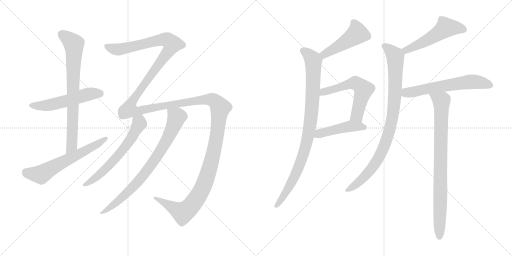
t = 0.00 s
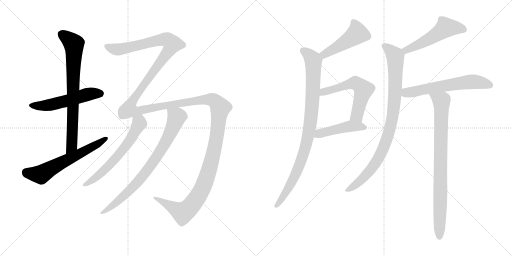
t = 2.40 s
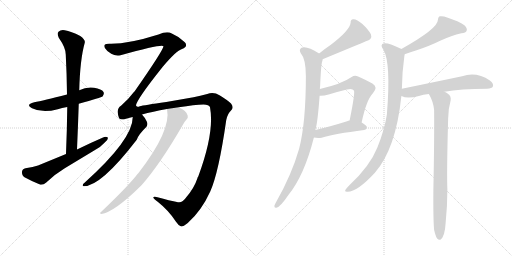
t = 4.80 s
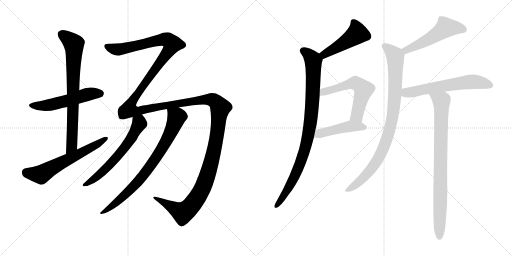
t = 7.20 s
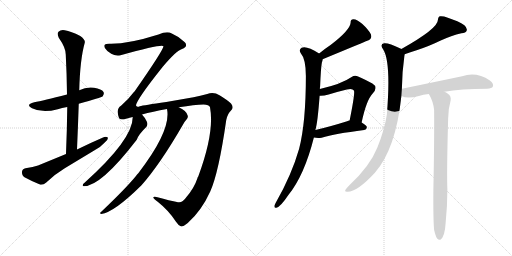
t = 9.61 s
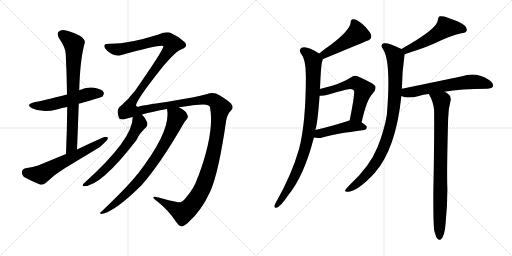
t = 12.01 s

The animated SVG that drew these frames (rendered in a browser with its animation timeline set to each time). Animation: 14 CSS @keyframes rules; one cycle of 12.01 s.

<svg version="1.1" viewBox="0 0 2048 1024" xmlns="http://www.w3.org/2000/svg">
  <g stroke="lightgray" stroke-dasharray="1,1" stroke-width="1" transform="scale(4, 4)">
    <line x1="0" y1="0" x2="256" y2="256"></line>
    <line x1="256" y1="0" x2="0" y2="256"></line>
    <line x1="128" y1="0" x2="128" y2="256"></line>
    <line x1="0" y1="128" x2="256" y2="128"></line>
    <line x1="256" y1="0" x2="512" y2="256"></line>
    <line x1="512" y1="0" x2="256" y2="256"></line>
    <line x1="384" y1="0" x2="384" y2="256"></line>
    <line x1="256" y1="128" x2="512" y2="128"></line>
  </g>
<g transform="scale(1, -1) translate(0, -850)">
   <style type="text/css">
    @keyframes keyframes0 {
      from {
       stroke: black;
       stroke-dashoffset: 537;
       stroke-width: 128;
       }
       64% {
       animation-timing-function: step-end;
       stroke: black;
       stroke-dashoffset: 0;
       stroke-width: 128;
       }
       to {
       stroke: black;
       stroke-width: 1024;
       }
       }
       #make-me-a-hanzi-animation-0 {
         animation: keyframes0 0.687012s both;
         animation-delay: 0.000000s;
         animation-timing-function: linear;
       }
    @keyframes keyframes1 {
      from {
       stroke: black;
       stroke-dashoffset: 757;
       stroke-width: 128;
       }
       71% {
       animation-timing-function: step-end;
       stroke: black;
       stroke-dashoffset: 0;
       stroke-width: 128;
       }
       to {
       stroke: black;
       stroke-width: 1024;
       }
       }
       #make-me-a-hanzi-animation-1 {
         animation: keyframes1 0.866048s both;
         animation-delay: 0.687012s;
         animation-timing-function: linear;
       }
    @keyframes keyframes2 {
      from {
       stroke: black;
       stroke-dashoffset: 616;
       stroke-width: 128;
       }
       67% {
       animation-timing-function: step-end;
       stroke: black;
       stroke-dashoffset: 0;
       stroke-width: 128;
       }
       to {
       stroke: black;
       stroke-width: 1024;
       }
       }
       #make-me-a-hanzi-animation-2 {
         animation: keyframes2 0.751302s both;
         animation-delay: 1.553060s;
         animation-timing-function: linear;
       }
    @keyframes keyframes3 {
      from {
       stroke: black;
       stroke-dashoffset: 1815;
       stroke-width: 128;
       }
       86% {
       animation-timing-function: step-end;
       stroke: black;
       stroke-dashoffset: 0;
       stroke-width: 128;
       }
       to {
       stroke: black;
       stroke-width: 1024;
       }
       }
       #make-me-a-hanzi-animation-3 {
         animation: keyframes3 1.727051s both;
         animation-delay: 2.304362s;
         animation-timing-function: linear;
       }
    @keyframes keyframes4 {
      from {
       stroke: black;
       stroke-dashoffset: 619;
       stroke-width: 128;
       }
       67% {
       animation-timing-function: step-end;
       stroke: black;
       stroke-dashoffset: 0;
       stroke-width: 128;
       }
       to {
       stroke: black;
       stroke-width: 1024;
       }
       }
       #make-me-a-hanzi-animation-4 {
         animation: keyframes4 0.753743s both;
         animation-delay: 4.031413s;
         animation-timing-function: linear;
       }
    @keyframes keyframes5 {
      from {
       stroke: black;
       stroke-dashoffset: 791;
       stroke-width: 128;
       }
       72% {
       animation-timing-function: step-end;
       stroke: black;
       stroke-dashoffset: 0;
       stroke-width: 128;
       }
       to {
       stroke: black;
       stroke-width: 1024;
       }
       }
       #make-me-a-hanzi-animation-5 {
         animation: keyframes5 0.893717s both;
         animation-delay: 4.785156s;
         animation-timing-function: linear;
       }
    @keyframes keyframes6 {
      from {
       stroke: black;
       stroke-dashoffset: 471;
       stroke-width: 128;
       }
       61% {
       animation-timing-function: step-end;
       stroke: black;
       stroke-dashoffset: 0;
       stroke-width: 128;
       }
       to {
       stroke: black;
       stroke-width: 1024;
       }
       }
       #make-me-a-hanzi-animation-6 {
         animation: keyframes6 0.633301s both;
         animation-delay: 5.678873s;
         animation-timing-function: linear;
       }
    @keyframes keyframes7 {
      from {
       stroke: black;
       stroke-dashoffset: 924;
       stroke-width: 128;
       }
       75% {
       animation-timing-function: step-end;
       stroke: black;
       stroke-dashoffset: 0;
       stroke-width: 128;
       }
       to {
       stroke: black;
       stroke-width: 1024;
       }
       }
       #make-me-a-hanzi-animation-7 {
         animation: keyframes7 1.001953s both;
         animation-delay: 6.312174s;
         animation-timing-function: linear;
       }
    @keyframes keyframes8 {
      from {
       stroke: black;
       stroke-dashoffset: 574;
       stroke-width: 128;
       }
       65% {
       animation-timing-function: step-end;
       stroke: black;
       stroke-dashoffset: 0;
       stroke-width: 128;
       }
       to {
       stroke: black;
       stroke-width: 1024;
       }
       }
       #make-me-a-hanzi-animation-8 {
         animation: keyframes8 0.717122s both;
         animation-delay: 7.314127s;
         animation-timing-function: linear;
       }
    @keyframes keyframes9 {
      from {
       stroke: black;
       stroke-dashoffset: 456;
       stroke-width: 128;
       }
       60% {
       animation-timing-function: step-end;
       stroke: black;
       stroke-dashoffset: 0;
       stroke-width: 128;
       }
       to {
       stroke: black;
       stroke-width: 1024;
       }
       }
       #make-me-a-hanzi-animation-9 {
         animation: keyframes9 0.621094s both;
         animation-delay: 8.031249s;
         animation-timing-function: linear;
       }
    @keyframes keyframes10 {
      from {
       stroke: black;
       stroke-dashoffset: 520;
       stroke-width: 128;
       }
       63% {
       animation-timing-function: step-end;
       stroke: black;
       stroke-dashoffset: 0;
       stroke-width: 128;
       }
       to {
       stroke: black;
       stroke-width: 1024;
       }
       }
       #make-me-a-hanzi-animation-10 {
         animation: keyframes10 0.673177s both;
         animation-delay: 8.652343s;
         animation-timing-function: linear;
       }
    @keyframes keyframes11 {
      from {
       stroke: black;
       stroke-dashoffset: 913;
       stroke-width: 128;
       }
       75% {
       animation-timing-function: step-end;
       stroke: black;
       stroke-dashoffset: 0;
       stroke-width: 128;
       }
       to {
       stroke: black;
       stroke-width: 1024;
       }
       }
       #make-me-a-hanzi-animation-11 {
         animation: keyframes11 0.993001s both;
         animation-delay: 9.325520s;
         animation-timing-function: linear;
       }
    @keyframes keyframes12 {
      from {
       stroke: black;
       stroke-dashoffset: 609;
       stroke-width: 128;
       }
       66% {
       animation-timing-function: step-end;
       stroke: black;
       stroke-dashoffset: 0;
       stroke-width: 128;
       }
       to {
       stroke: black;
       stroke-width: 1024;
       }
       }
       #make-me-a-hanzi-animation-12 {
         animation: keyframes12 0.745605s both;
         animation-delay: 10.318521s;
         animation-timing-function: linear;
       }
    @keyframes keyframes13 {
      from {
       stroke: black;
       stroke-dashoffset: 849;
       stroke-width: 128;
       }
       73% {
       animation-timing-function: step-end;
       stroke: black;
       stroke-dashoffset: 0;
       stroke-width: 128;
       }
       to {
       stroke: black;
       stroke-width: 1024;
       }
       }
       #make-me-a-hanzi-animation-13 {
         animation: keyframes13 0.940918s both;
         animation-delay: 11.064126s;
         animation-timing-function: linear;
       }
</style>
<path d="M 315.0 435.5 Q 405.0 460.5 411.0 465.5 Q 418.0 474.5 414.0 482.5 Q 407.0 494.5 376.0 499.5 Q 345.0 503.5 317.0 489.5 L 268.0 472.5 Q 172.0 447.5 137.0 441.5 Q 100.0 432.5 128.0 417.5 Q 170.0 396.5 231.0 413.5 Q 247.0 419.5 269.0 422.5 L 315.0 435.5 Z" fill="lightgray"></path> 
<path d="M 308.0 252.5 Q 312.0 346.5 315.0 435.5 L 317.0 489.5 Q 320.0 612.5 339.0 679.5 Q 342.0 691.5 321.0 706.5 Q 284.0 725.5 259.0 729.5 Q 243.0 732.5 234.0 723.5 Q 227.0 716.5 235.0 699.5 Q 263.0 659.5 263.0 632.5 Q 267.0 556.5 268.0 472.5 L 269.0 422.5 Q 268.0 332.5 264.0 234.5 C 263.0 204.5 307.0 222.5 308.0 252.5 Z" fill="lightgray"></path> 
<path d="M 264.0 234.5 L 152.0 188.5 Q 133.0 181.5 102.0 177.5 Q 89.0 174.5 88.0 163.5 Q 87.0 148.5 98.0 141.5 Q 125.0 126.5 162.0 111.5 Q 174.0 110.5 185.0 120.5 Q 219.0 153.5 259.0 177.5 L 380.0 250.5 Q 404.0 263.5 419.0 280.5 Q 432.0 290.5 432.0 299.5 Q 425.0 305.5 412.0 300.5 Q 361.0 278.5 308.0 252.5 L 264.0 234.5 Z" fill="lightgray"></path> 
<path d="M 745.0 61.5 Q 729.0 37.5 712.0 41.5 Q 678.0 48.5 630.0 61.5 Q 614.0 64.5 613.0 60.5 Q 614.0 56.5 632.0 42.5 Q 675.0 8.5 704.0 -36.5 Q 714.0 -52.5 725.0 -55.5 Q 732.0 -56.5 751.0 -41.5 Q 806.0 7.5 841.0 84.5 Q 875.0 160.5 905.0 370.5 Q 911.0 397.5 924.0 408.5 Q 937.0 420.5 924.0 436.5 Q 908.0 451.5 878.0 469.5 Q 856.0 482.5 829.0 474.5 Q 801.0 467.5 774.0 461.5 L 665.0 442.5 Q 575.0 429.5 559.0 425.5 Q 549.0 418.5 544.0 428.5 Q 545.0 450.5 651.0 583.5 Q 705.0 647.5 728.0 654.5 Q 744.0 661.5 744.0 668.5 Q 745.0 677.5 738.0 682.5 Q 716.0 704.5 687.0 716.5 Q 668.0 726.5 634.0 712.5 Q 511.0 673.5 437.0 675.5 Q 421.0 675.5 418.0 670.5 Q 415.0 664.5 421.0 656.5 Q 428.0 644.5 445.0 635.5 Q 461.0 625.5 482.0 629.5 Q 650.0 675.5 654.0 665.5 Q 651.0 646.5 538.0 484.5 Q 535.0 483.5 534.0 480.5 Q 513.0 452.5 484.0 427.5 Q 463.0 415.5 476.0 378.5 Q 479.0 368.5 508.0 376.5 Q 518.0 380.5 531.0 382.5 L 568.0 392.5 Q 610.0 404.5 668.0 414.5 L 715.0 421.5 Q 779.0 431.5 814.0 432.5 Q 836.0 432.5 840.0 421.5 Q 859.0 322.5 793.0 144.5 Q 790.0 141.5 790.0 138.5 Q 777.0 98.5 745.0 61.5 Z" fill="lightgray"></path> 
<path d="M 531.0 382.5 Q 531.0 292.5 337.0 118.5 Q 331.0 115.5 331.0 109.5 Q 330.0 105.5 335.0 105.5 Q 404.0 105.5 547.0 291.5 Q 554.0 312.5 586.0 343.5 Q 593.0 352.5 587.0 364.5 Q 578.0 382.5 568.0 392.5 C 549.0 415.5 533.0 412.5 531.0 382.5 Z" fill="lightgray"></path> 
<path d="M 668.0 414.5 Q 686.0 329.5 554.0 158.5 Q 548.0 152.5 543.0 145.5 Q 503.0 96.5 403.0 1.5 Q 396.0 -2.5 405.0 -5.5 Q 457.0 1.5 566.0 109.5 Q 641.0 194.5 731.0 350.5 Q 740.0 366.5 746.0 372.5 Q 753.0 378.5 751.0 387.5 Q 748.0 406.5 715.0 421.5 C 689.0 435.5 664.0 444.5 668.0 414.5 Z" fill="lightgray"></path> 
<path d="M 1290.5 613.0 Q 1464.5 685.0 1466.5 686.0 Q 1490.5 692.0 1483.5 713.0 Q 1473.5 732.0 1449.5 754.0 Q 1427.5 773.0 1414.5 773.0 Q 1401.5 774.0 1402.5 759.0 Q 1399.5 729.0 1323.5 671.0 Q 1299.5 655.0 1276.5 636.0 C 1253.5 617.0 1262.5 602.0 1290.5 613.0 Z" fill="lightgray"></path> 
<path d="M 1279.5 494.0 Q 1279.5 500.0 1280.5 505.0 Q 1283.5 580.0 1287.5 600.0 Q 1290.5 607.0 1290.5 613.0 C 1293.5 626.0 1293.5 626.0 1276.5 636.0 Q 1225.5 669.0 1206.5 659.0 Q 1194.5 652.0 1202.5 638.0 Q 1223.5 614.0 1223.5 546.0 Q 1223.5 359.0 1196.5 255.0 Q 1166.5 150.0 1103.5 40.0 Q 1099.5 33.0 1097.5 27.0 Q 1096.5 17.0 1105.5 19.0 Q 1121.5 22.0 1153.5 70.0 Q 1217.5 149.0 1255.5 300.0 L 1261.5 330.0 Q 1270.5 358.0 1278.5 467.0 L 1279.5 494.0 Z" fill="lightgray"></path> 
<path d="M 1446.5 360.0 Q 1465.5 450.0 1491.5 477.0 Q 1513.5 502.0 1489.5 516.0 Q 1428.5 549.0 1420.5 547.0 Q 1413.5 547.0 1406.5 542.0 Q 1366.5 514.0 1279.5 494.0 C 1250.5 487.0 1248.5 467.0 1278.5 467.0 Q 1293.5 466.0 1314.5 472.0 Q 1353.5 484.0 1387.5 492.0 Q 1409.5 498.0 1415.5 488.0 Q 1421.5 482.0 1398.5 368.0 C 1392.5 339.0 1440.5 331.0 1446.5 360.0 Z" fill="lightgray"></path> 
<path d="M 1255.5 300.0 Q 1268.5 297.0 1286.5 299.0 Q 1338.5 315.0 1456.5 330.0 Q 1466.5 331.0 1467.5 341.0 Q 1467.5 348.0 1446.5 360.0 C 1423.5 374.0 1423.5 374.0 1398.5 368.0 Q 1392.5 367.0 1388.5 365.0 Q 1318.5 343.0 1261.5 330.0 C 1232.5 323.0 1225.5 305.0 1255.5 300.0 Z" fill="lightgray"></path> 
<path d="M 1618.5 633.0 Q 1637.5 640.0 1666.5 649.0 Q 1720.5 667.0 1760.5 687.0 Q 1806.5 708.0 1845.5 717.0 Q 1863.5 718.0 1866.5 727.0 Q 1870.5 737.0 1857.5 749.0 Q 1835.5 765.0 1788.5 780.0 Q 1772.5 787.0 1758.5 785.0 Q 1751.5 781.0 1751.5 770.0 Q 1751.5 736.0 1605.5 654.0 C 1579.5 639.0 1590.5 623.0 1618.5 633.0 Z" fill="lightgray"></path> 
<path d="M 1607.5 495.0 Q 1608.5 564.0 1617.5 626.0 Q 1618.5 630.0 1618.5 633.0 C 1620.5 647.0 1620.5 647.0 1605.5 654.0 Q 1604.5 655.0 1601.5 656.0 Q 1552.5 680.0 1536.5 677.0 Q 1517.5 673.0 1533.5 651.0 Q 1564.5 600.0 1547.5 392.0 Q 1538.5 332.0 1509.5 260.0 Q 1479.5 185.0 1397.5 109.0 Q 1384.5 96.0 1380.5 89.0 Q 1379.5 82.0 1390.5 83.0 Q 1429.5 83.0 1499.5 159.0 Q 1583.5 255.0 1605.5 466.0 L 1607.5 495.0 Z" fill="lightgray"></path> 
<path d="M 1777.5 483.0 Q 1841.5 495.0 1948.5 495.0 Q 1967.5 496.0 1971.5 504.0 Q 1975.5 516.0 1959.5 528.0 Q 1905.5 564.0 1848.5 545.0 Q 1743.5 523.0 1607.5 495.0 C 1578.5 489.0 1577.5 476.0 1605.5 466.0 Q 1629.5 454.0 1675.5 466.0 Q 1691.5 472.0 1715.5 474.0 L 1777.5 483.0 Z" fill="lightgray"></path> 
<path d="M 1736.5 -70.0 Q 1742.5 -95.0 1748.5 -104.0 Q 1754.5 -111.0 1761.5 -109.0 Q 1779.5 -97.0 1782.5 -42.0 Q 1789.5 27.0 1789.5 94.0 Q 1786.5 152.0 1792.5 374.0 Q 1792.5 414.0 1802.5 448.0 Q 1805.5 466.0 1791.5 475.0 Q 1784.5 481.0 1777.5 483.0 C 1751.5 498.0 1701.5 501.0 1715.5 474.0 Q 1733.5 443.0 1736.5 410.0 Q 1737.5 286.0 1733.5 92.0 Q 1732.5 -29.0 1736.5 -70.0 Z" fill="lightgray"></path> 
      <clipPath id="make-me-a-hanzi-clip-0">
      <path d="M 315.0 435.5 Q 405.0 460.5 411.0 465.5 Q 418.0 474.5 414.0 482.5 Q 407.0 494.5 376.0 499.5 Q 345.0 503.5 317.0 489.5 L 268.0 472.5 Q 172.0 447.5 137.0 441.5 Q 100.0 432.5 128.0 417.5 Q 170.0 396.5 231.0 413.5 Q 247.0 419.5 269.0 422.5 L 315.0 435.5 Z" fill="lightgray"></path>
      </clipPath>
      <path clip-path="url(#make-me-a-hanzi-clip-0)" d="M 129.0 430.5 L 202.0 430.5 L 356.0 474.5 L 404.0 474.5 " fill="none" id="make-me-a-hanzi-animation-0" stroke-dasharray="409 818" stroke-linecap="round"></path>

      <clipPath id="make-me-a-hanzi-clip-1">
      <path d="M 308.0 252.5 Q 312.0 346.5 315.0 435.5 L 317.0 489.5 Q 320.0 612.5 339.0 679.5 Q 342.0 691.5 321.0 706.5 Q 284.0 725.5 259.0 729.5 Q 243.0 732.5 234.0 723.5 Q 227.0 716.5 235.0 699.5 Q 263.0 659.5 263.0 632.5 Q 267.0 556.5 268.0 472.5 L 269.0 422.5 Q 268.0 332.5 264.0 234.5 C 263.0 204.5 307.0 222.5 308.0 252.5 Z" fill="lightgray"></path>
      </clipPath>
      <path clip-path="url(#make-me-a-hanzi-clip-1)" d="M 246.0 713.5 L 286.0 684.5 L 296.0 670.5 L 287.0 267.5 L 269.0 242.5 " fill="none" id="make-me-a-hanzi-animation-1" stroke-dasharray="629 1258" stroke-linecap="round"></path>

      <clipPath id="make-me-a-hanzi-clip-2">
      <path d="M 264.0 234.5 L 152.0 188.5 Q 133.0 181.5 102.0 177.5 Q 89.0 174.5 88.0 163.5 Q 87.0 148.5 98.0 141.5 Q 125.0 126.5 162.0 111.5 Q 174.0 110.5 185.0 120.5 Q 219.0 153.5 259.0 177.5 L 380.0 250.5 Q 404.0 263.5 419.0 280.5 Q 432.0 290.5 432.0 299.5 Q 425.0 305.5 412.0 300.5 Q 361.0 278.5 308.0 252.5 L 264.0 234.5 Z" fill="lightgray"></path>
      </clipPath>
      <path clip-path="url(#make-me-a-hanzi-clip-2)" d="M 104.0 162.5 L 164.0 152.5 L 426.0 296.5 " fill="none" id="make-me-a-hanzi-animation-2" stroke-dasharray="488 976" stroke-linecap="round"></path>

      <clipPath id="make-me-a-hanzi-clip-3">
      <path d="M 745.0 61.5 Q 729.0 37.5 712.0 41.5 Q 678.0 48.5 630.0 61.5 Q 614.0 64.5 613.0 60.5 Q 614.0 56.5 632.0 42.5 Q 675.0 8.5 704.0 -36.5 Q 714.0 -52.5 725.0 -55.5 Q 732.0 -56.5 751.0 -41.5 Q 806.0 7.5 841.0 84.5 Q 875.0 160.5 905.0 370.5 Q 911.0 397.5 924.0 408.5 Q 937.0 420.5 924.0 436.5 Q 908.0 451.5 878.0 469.5 Q 856.0 482.5 829.0 474.5 Q 801.0 467.5 774.0 461.5 L 665.0 442.5 Q 575.0 429.5 559.0 425.5 Q 549.0 418.5 544.0 428.5 Q 545.0 450.5 651.0 583.5 Q 705.0 647.5 728.0 654.5 Q 744.0 661.5 744.0 668.5 Q 745.0 677.5 738.0 682.5 Q 716.0 704.5 687.0 716.5 Q 668.0 726.5 634.0 712.5 Q 511.0 673.5 437.0 675.5 Q 421.0 675.5 418.0 670.5 Q 415.0 664.5 421.0 656.5 Q 428.0 644.5 445.0 635.5 Q 461.0 625.5 482.0 629.5 Q 650.0 675.5 654.0 665.5 Q 651.0 646.5 538.0 484.5 Q 535.0 483.5 534.0 480.5 Q 513.0 452.5 484.0 427.5 Q 463.0 415.5 476.0 378.5 Q 479.0 368.5 508.0 376.5 Q 518.0 380.5 531.0 382.5 L 568.0 392.5 Q 610.0 404.5 668.0 414.5 L 715.0 421.5 Q 779.0 431.5 814.0 432.5 Q 836.0 432.5 840.0 421.5 Q 859.0 322.5 793.0 144.5 Q 790.0 141.5 790.0 138.5 Q 777.0 98.5 745.0 61.5 Z" fill="lightgray"></path>
      </clipPath>
      <path clip-path="url(#make-me-a-hanzi-clip-3)" d="M 426.0 664.5 L 448.0 655.5 L 491.0 653.5 L 652.0 692.5 L 672.0 689.5 L 690.0 674.5 L 630.0 582.5 L 556.0 488.5 L 525.0 439.5 L 519.0 410.5 L 557.0 407.5 L 632.0 424.5 L 840.0 452.5 L 868.0 438.5 L 881.0 419.5 L 864.0 283.5 L 841.0 186.5 L 812.0 101.5 L 776.0 41.5 L 732.0 -0.5 L 617.0 58.5 " fill="none" id="make-me-a-hanzi-animation-3" stroke-dasharray="1687 3374" stroke-linecap="round"></path>

      <clipPath id="make-me-a-hanzi-clip-4">
      <path d="M 531.0 382.5 Q 531.0 292.5 337.0 118.5 Q 331.0 115.5 331.0 109.5 Q 330.0 105.5 335.0 105.5 Q 404.0 105.5 547.0 291.5 Q 554.0 312.5 586.0 343.5 Q 593.0 352.5 587.0 364.5 Q 578.0 382.5 568.0 392.5 C 549.0 415.5 533.0 412.5 531.0 382.5 Z" fill="lightgray"></path>
      </clipPath>
      <path clip-path="url(#make-me-a-hanzi-clip-4)" d="M 539.0 377.5 L 557.0 361.5 L 556.0 353.5 L 496.0 254.5 L 396.0 150.5 L 337.0 111.5 " fill="none" id="make-me-a-hanzi-animation-4" stroke-dasharray="491 982" stroke-linecap="round"></path>

      <clipPath id="make-me-a-hanzi-clip-5">
      <path d="M 668.0 414.5 Q 686.0 329.5 554.0 158.5 Q 548.0 152.5 543.0 145.5 Q 503.0 96.5 403.0 1.5 Q 396.0 -2.5 405.0 -5.5 Q 457.0 1.5 566.0 109.5 Q 641.0 194.5 731.0 350.5 Q 740.0 366.5 746.0 372.5 Q 753.0 378.5 751.0 387.5 Q 748.0 406.5 715.0 421.5 C 689.0 435.5 664.0 444.5 668.0 414.5 Z" fill="lightgray"></path>
      </clipPath>
      <path clip-path="url(#make-me-a-hanzi-clip-5)" d="M 677.0 410.5 L 707.0 382.5 L 685.0 324.5 L 636.0 236.5 L 530.0 98.5 L 452.0 29.5 L 408.0 -0.5 " fill="none" id="make-me-a-hanzi-animation-5" stroke-dasharray="663 1326" stroke-linecap="round"></path>

      <clipPath id="make-me-a-hanzi-clip-6">
      <path d="M 1290.5 613.0 Q 1464.5 685.0 1466.5 686.0 Q 1490.5 692.0 1483.5 713.0 Q 1473.5 732.0 1449.5 754.0 Q 1427.5 773.0 1414.5 773.0 Q 1401.5 774.0 1402.5 759.0 Q 1399.5 729.0 1323.5 671.0 Q 1299.5 655.0 1276.5 636.0 C 1253.5 617.0 1262.5 602.0 1290.5 613.0 Z" fill="lightgray"></path>
      </clipPath>
      <path clip-path="url(#make-me-a-hanzi-clip-6)" d="M 1412.5 762.0 L 1425.5 738.0 L 1425.5 712.0 L 1324.5 645.0 L 1300.5 632.0 L 1287.5 635.0 " fill="none" id="make-me-a-hanzi-animation-6" stroke-dasharray="343 686" stroke-linecap="round"></path>

      <clipPath id="make-me-a-hanzi-clip-7">
      <path d="M 1279.5 494.0 Q 1279.5 500.0 1280.5 505.0 Q 1283.5 580.0 1287.5 600.0 Q 1290.5 607.0 1290.5 613.0 C 1293.5 626.0 1293.5 626.0 1276.5 636.0 Q 1225.5 669.0 1206.5 659.0 Q 1194.5 652.0 1202.5 638.0 Q 1223.5 614.0 1223.5 546.0 Q 1223.5 359.0 1196.5 255.0 Q 1166.5 150.0 1103.5 40.0 Q 1099.5 33.0 1097.5 27.0 Q 1096.5 17.0 1105.5 19.0 Q 1121.5 22.0 1153.5 70.0 Q 1217.5 149.0 1255.5 300.0 L 1261.5 330.0 Q 1270.5 358.0 1278.5 467.0 L 1279.5 494.0 Z" fill="lightgray"></path>
      </clipPath>
      <path clip-path="url(#make-me-a-hanzi-clip-7)" d="M 1212.5 647.0 L 1238.5 629.0 L 1253.5 607.0 L 1249.5 435.0 L 1236.5 327.0 L 1222.5 261.0 L 1189.5 169.0 L 1165.5 117.0 L 1106.5 28.0 " fill="none" id="make-me-a-hanzi-animation-7" stroke-dasharray="796 1592" stroke-linecap="round"></path>

      <clipPath id="make-me-a-hanzi-clip-8">
      <path d="M 1446.5 360.0 Q 1465.5 450.0 1491.5 477.0 Q 1513.5 502.0 1489.5 516.0 Q 1428.5 549.0 1420.5 547.0 Q 1413.5 547.0 1406.5 542.0 Q 1366.5 514.0 1279.5 494.0 C 1250.5 487.0 1248.5 467.0 1278.5 467.0 Q 1293.5 466.0 1314.5 472.0 Q 1353.5 484.0 1387.5 492.0 Q 1409.5 498.0 1415.5 488.0 Q 1421.5 482.0 1398.5 368.0 C 1392.5 339.0 1440.5 331.0 1446.5 360.0 Z" fill="lightgray"></path>
      </clipPath>
      <path clip-path="url(#make-me-a-hanzi-clip-8)" d="M 1283.5 474.0 L 1294.5 483.0 L 1415.5 518.0 L 1444.5 504.0 L 1454.5 492.0 L 1430.5 397.0 L 1427.5 388.0 L 1406.5 380.0 " fill="none" id="make-me-a-hanzi-animation-8" stroke-dasharray="446 892" stroke-linecap="round"></path>

      <clipPath id="make-me-a-hanzi-clip-9">
      <path d="M 1255.5 300.0 Q 1268.5 297.0 1286.5 299.0 Q 1338.5 315.0 1456.5 330.0 Q 1466.5 331.0 1467.5 341.0 Q 1467.5 348.0 1446.5 360.0 C 1423.5 374.0 1423.5 374.0 1398.5 368.0 Q 1392.5 367.0 1388.5 365.0 Q 1318.5 343.0 1261.5 330.0 C 1232.5 323.0 1225.5 305.0 1255.5 300.0 Z" fill="lightgray"></path>
      </clipPath>
      <path clip-path="url(#make-me-a-hanzi-clip-9)" d="M 1263.5 306.0 L 1285.5 318.0 L 1400.5 345.0 L 1457.5 340.0 " fill="none" id="make-me-a-hanzi-animation-9" stroke-dasharray="328 656" stroke-linecap="round"></path>

      <clipPath id="make-me-a-hanzi-clip-10">
      <path d="M 1618.5 633.0 Q 1637.5 640.0 1666.5 649.0 Q 1720.5 667.0 1760.5 687.0 Q 1806.5 708.0 1845.5 717.0 Q 1863.5 718.0 1866.5 727.0 Q 1870.5 737.0 1857.5 749.0 Q 1835.5 765.0 1788.5 780.0 Q 1772.5 787.0 1758.5 785.0 Q 1751.5 781.0 1751.5 770.0 Q 1751.5 736.0 1605.5 654.0 C 1579.5 639.0 1590.5 623.0 1618.5 633.0 Z" fill="lightgray"></path>
      </clipPath>
      <path clip-path="url(#make-me-a-hanzi-clip-10)" d="M 1854.5 732.0 L 1783.5 740.0 L 1695.5 682.0 L 1625.5 652.0 L 1621.5 642.0 " fill="none" id="make-me-a-hanzi-animation-10" stroke-dasharray="392 784" stroke-linecap="round"></path>

      <clipPath id="make-me-a-hanzi-clip-11">
      <path d="M 1607.5 495.0 Q 1608.5 564.0 1617.5 626.0 Q 1618.5 630.0 1618.5 633.0 C 1620.5 647.0 1620.5 647.0 1605.5 654.0 Q 1604.5 655.0 1601.5 656.0 Q 1552.5 680.0 1536.5 677.0 Q 1517.5 673.0 1533.5 651.0 Q 1564.5 600.0 1547.5 392.0 Q 1538.5 332.0 1509.5 260.0 Q 1479.5 185.0 1397.5 109.0 Q 1384.5 96.0 1380.5 89.0 Q 1379.5 82.0 1390.5 83.0 Q 1429.5 83.0 1499.5 159.0 Q 1583.5 255.0 1605.5 466.0 L 1607.5 495.0 Z" fill="lightgray"></path>
      </clipPath>
      <path clip-path="url(#make-me-a-hanzi-clip-11)" d="M 1539.5 664.0 L 1581.5 624.0 L 1579.5 459.0 L 1555.5 320.0 L 1531.5 251.0 L 1494.5 186.0 L 1439.5 125.0 L 1387.5 90.0 " fill="none" id="make-me-a-hanzi-animation-11" stroke-dasharray="785 1570" stroke-linecap="round"></path>

      <clipPath id="make-me-a-hanzi-clip-12">
      <path d="M 1777.5 483.0 Q 1841.5 495.0 1948.5 495.0 Q 1967.5 496.0 1971.5 504.0 Q 1975.5 516.0 1959.5 528.0 Q 1905.5 564.0 1848.5 545.0 Q 1743.5 523.0 1607.5 495.0 C 1578.5 489.0 1577.5 476.0 1605.5 466.0 Q 1629.5 454.0 1675.5 466.0 Q 1691.5 472.0 1715.5 474.0 L 1777.5 483.0 Z" fill="lightgray"></path>
      </clipPath>
      <path clip-path="url(#make-me-a-hanzi-clip-12)" d="M 1613.5 473.0 L 1685.5 491.0 L 1862.5 521.0 L 1917.5 521.0 L 1960.5 509.0 " fill="none" id="make-me-a-hanzi-animation-12" stroke-dasharray="481 962" stroke-linecap="round"></path>

      <clipPath id="make-me-a-hanzi-clip-13">
      <path d="M 1736.5 -70.0 Q 1742.5 -95.0 1748.5 -104.0 Q 1754.5 -111.0 1761.5 -109.0 Q 1779.5 -97.0 1782.5 -42.0 Q 1789.5 27.0 1789.5 94.0 Q 1786.5 152.0 1792.5 374.0 Q 1792.5 414.0 1802.5 448.0 Q 1805.5 466.0 1791.5 475.0 Q 1784.5 481.0 1777.5 483.0 C 1751.5 498.0 1701.5 501.0 1715.5 474.0 Q 1733.5 443.0 1736.5 410.0 Q 1737.5 286.0 1733.5 92.0 Q 1732.5 -29.0 1736.5 -70.0 Z" fill="lightgray"></path>
      </clipPath>
      <path clip-path="url(#make-me-a-hanzi-clip-13)" d="M 1723.5 470.0 L 1765.5 446.0 L 1766.5 433.0 L 1757.5 -99.0 " fill="none" id="make-me-a-hanzi-animation-13" stroke-dasharray="721 1442" stroke-linecap="round"></path>

</g>
</svg>
